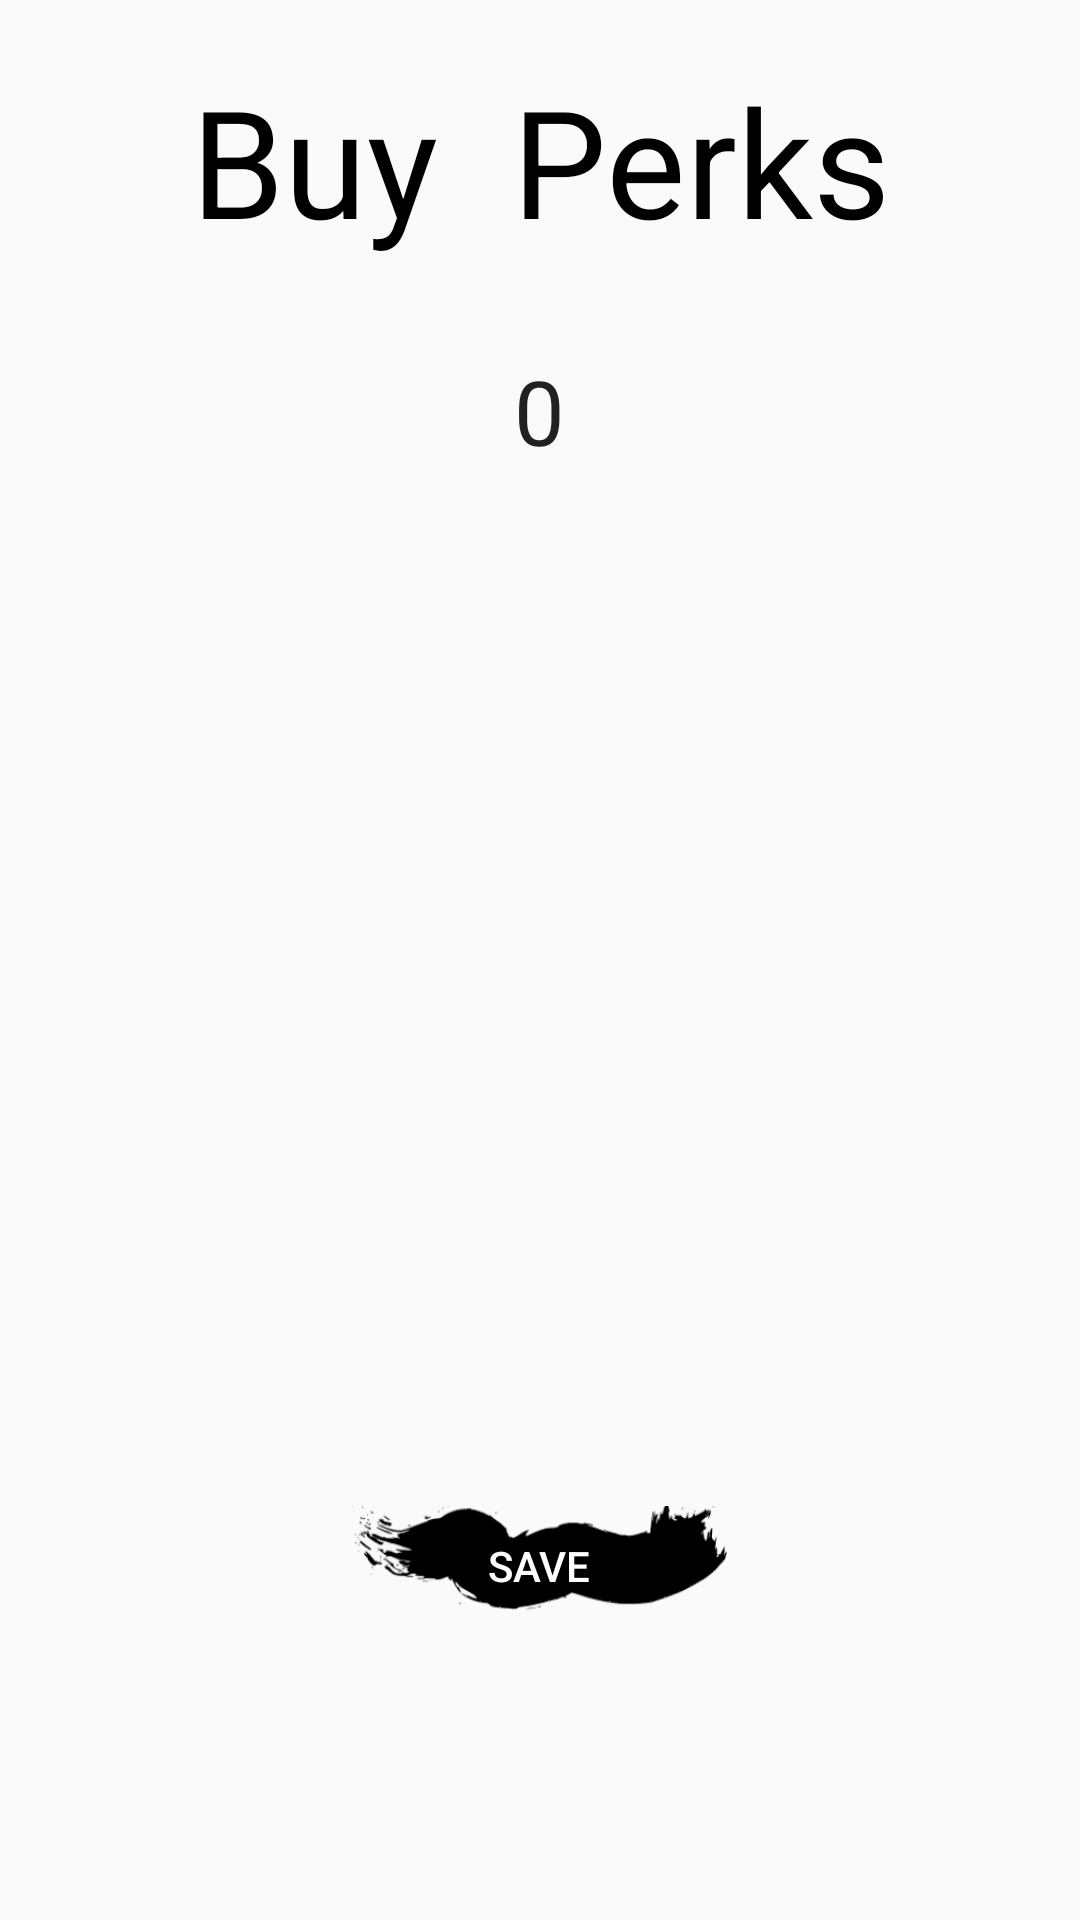

Here is an Android app screen rendered from its layout file. Give the layout XML and the strings, colors and styles it references.
<!-- AndroidManifest.xml: application theme AppTheme -->
<!-- res/layout/buy_perks.xml -->
<?xml version="1.0" encoding="utf-8"?>
<RelativeLayout xmlns:android="http://schemas.android.com/apk/res/android"
    android:layout_width="match_parent" android:layout_height="match_parent"
    android:id="@+id/relativelayoutC"
    android:background="@drawable/mainbackground"
    android:padding="20dp">

    <TextView
        android:layout_width="wrap_content"
        android:layout_height="wrap_content"
        android:text="Buy  Perks"
        android:id="@+id/buyPerksTitle"
        android:layout_alignParentTop="true"
        android:textSize="50sp"
        android:onClick="buyPerksInfo"
        android:clickable="true"
        android:textColor="#ff000000"
        android:textAlignment="center"
        android:layout_centerHorizontal="true" />

    <TextView
        android:layout_width="wrap_content"
        android:layout_height="wrap_content"
        android:textAppearance="?android:attr/textAppearanceLarge"
        android:text="0"
        android:id="@+id/spLeft"
        android:textSize="30sp"
        android:layout_centerHorizontal="true"
        android:layout_below="@+id/buyPerksTitle"
        android:layout_marginTop="30dp"/>


    <ScrollView
        android:layout_width="match_parent"
        android:layout_height="310dp"
        android:layout_marginTop="25dp"
        android:layout_centerHorizontal="true"
        android:layout_below="@+id/spLeft"
        android:id="@+id/scrollableList">

    <LinearLayout
        android:orientation="vertical"
        android:layout_width="fill_parent"
        android:layout_height="wrap_content"
        android:id="@+id/charPerkOptions"></LinearLayout>

    </ScrollView>

    <Button
        android:layout_width="125dp"
        android:layout_height="40dp"
        android:text="Save"
        android:id="@+id/saveBuyPerks"
        android:layout_below="@+id/scrollableList"
        android:layout_centerHorizontal="true"
        android:nestedScrollingEnabled="false"
        android:onClick="saveBuyPerks"
        style="@android:style/Widget.DeviceDefault.Button.Borderless"
        android:textColor="@drawable/white_text_button"
        android:background="@drawable/brush2_button"
        android:layout_marginTop="10dp" />

</RelativeLayout>
<!-- resources referenced by this layout -->
<resources>
  <!-- drawable brush2_button (drawable) -->
  <?xml version="1.0" encoding="utf-8"?>
  <selector xmlns:android="http://schemas.android.com/apk/res/android">
      <item
          android:state_pressed="true"
          android:state_enabled="true"
          android:drawable="@drawable/brush2in" />
      <item
          android:state_enabled="true"
          android:drawable="@drawable/brush2" />
      <item
          android:state_enabled="false"
          android:drawable="@drawable/brush2dis"/>
  </selector>
  <!-- drawable white_text_button (drawable) -->
  <?xml version="1.0" encoding="utf-8"?>
  <selector xmlns:android="http://schemas.android.com/apk/res/android">
      <item
          android:state_enabled="false"
          android:color="@color/full_white"/>
      <item
          android:state_pressed="true"
          android:state_enabled="true"
          android:color="@color/full_black" />
      <item
          android:state_enabled="true"
          android:color="@color/full_white" />
  </selector>
  <style name="AppTheme" parent="Theme.AppCompat.Light.DarkActionBar">
          
      </style>
  <!-- drawable brush2in: png bitmap (drawable, 11980 bytes) -->
  <!-- drawable brush2: png bitmap (drawable, 12121 bytes) -->
  <!-- drawable brush2dis: png bitmap (drawable, 10809 bytes) -->
  <color name="full_white">#ffffffff</color>
  <color name="full_black">#ff000000</color>
</resources>
